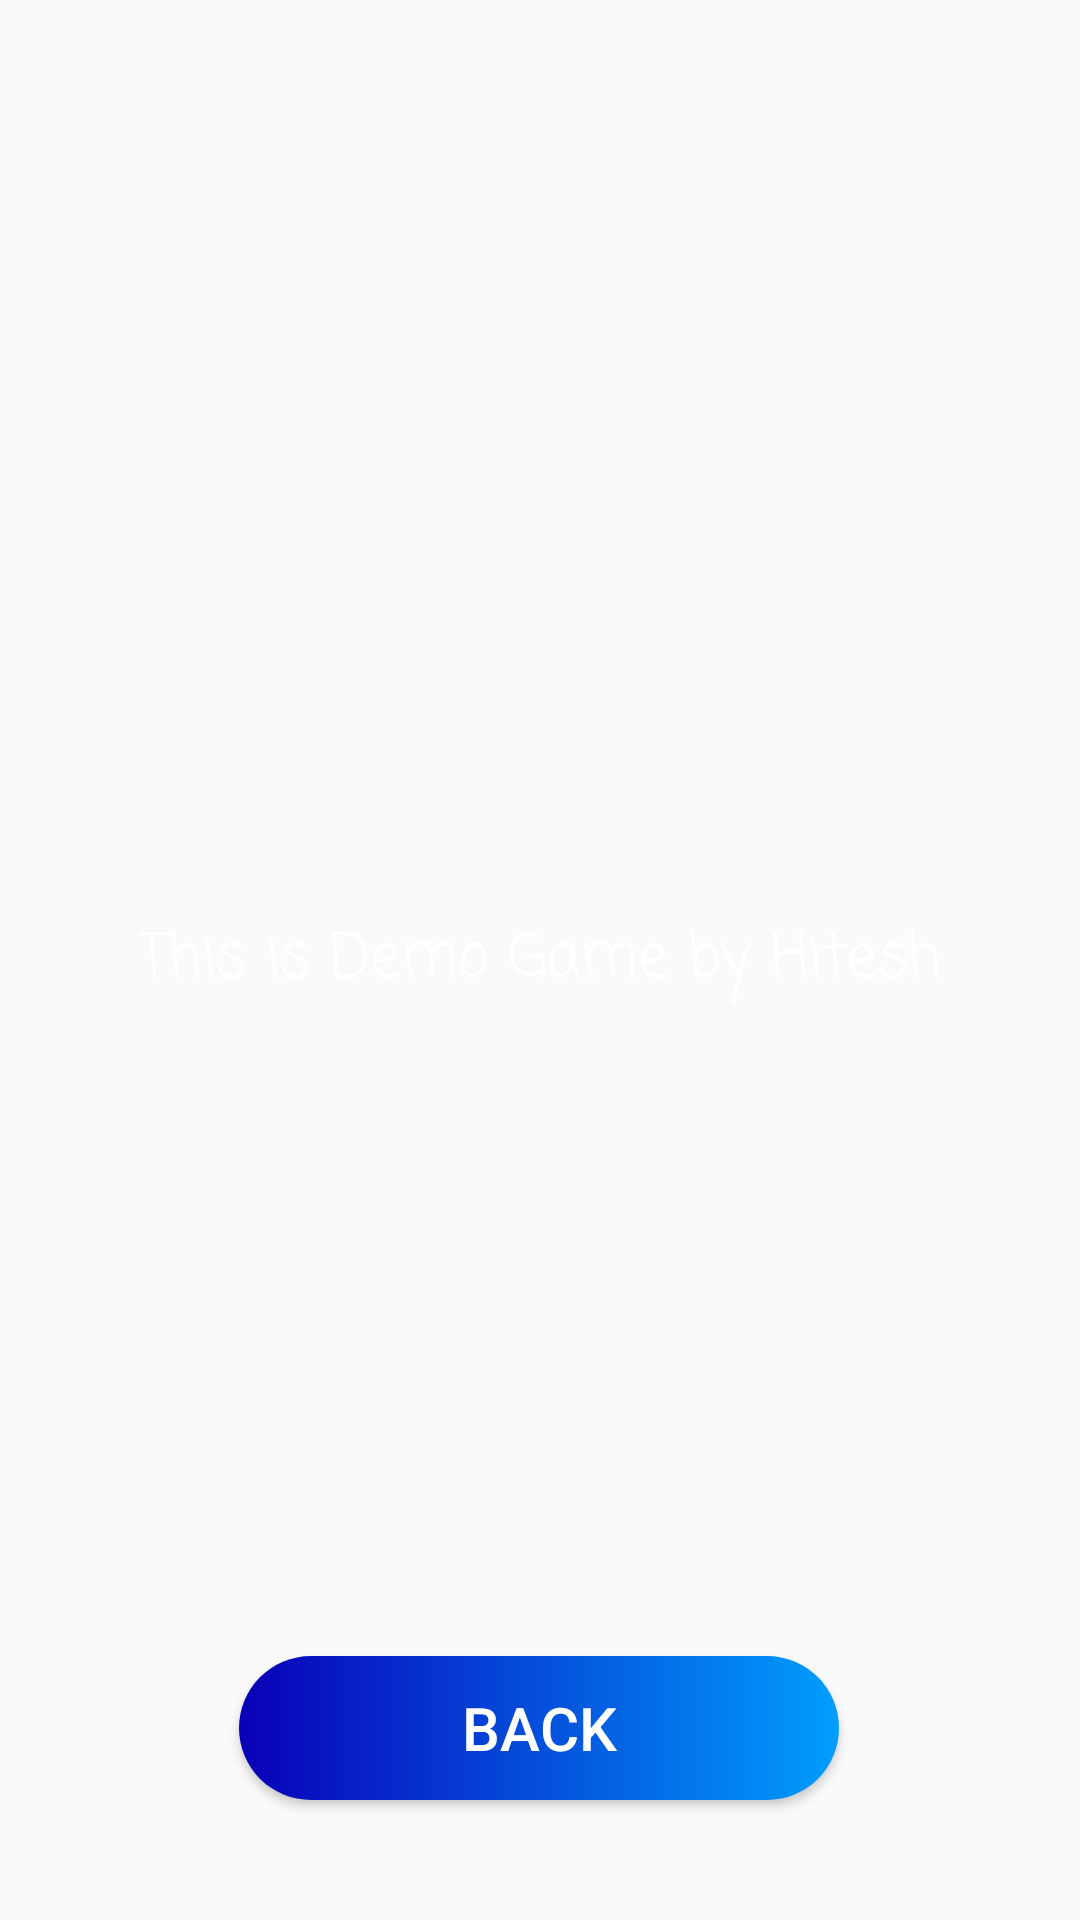

This screen was rendered from an Android layout file. Write that file and the resources it references.
<!-- AndroidManifest.xml: activity theme FullScreenTheme -->
<!-- res/layout/activity_about_us.xml -->
<?xml version="1.0" encoding="utf-8"?>
<androidx.constraintlayout.widget.ConstraintLayout xmlns:android="http://schemas.android.com/apk/res/android"
    xmlns:app="http://schemas.android.com/apk/res-auto"
    xmlns:fancy="http://schemas.android.com/apk/res-auto"
    xmlns:tools="http://schemas.android.com/tools"
    android:layout_width="match_parent"
    android:layout_height="match_parent"
    android:background="@drawable/bg"
    tools:context=".AboutUsActivity">


    <Button
        android:id="@+id/btn_exit"
        android:layout_width="200dp"
        android:layout_height="wrap_content"
        android:background="@drawable/custom_button"
        android:elevation="20dp"
        android:onClick="BackToMain"
        android:text="Back"
        android:textColor="@color/white"
        android:textSize="20sp"
        app:layout_constraintBottom_toBottomOf="parent"
        app:layout_constraintEnd_toEndOf="parent"
        app:layout_constraintHorizontal_bias="0.497"
        app:layout_constraintStart_toStartOf="parent"
        app:layout_constraintTop_toBottomOf="@+id/textView"
        app:layout_constraintVertical_bias="0.844" />

    <TextView
        android:id="@+id/textView"
        android:layout_width="wrap_content"
        android:layout_height="wrap_content"
        android:layout_marginBottom="8dp"
        android:layout_marginLeft="8dp"
        android:layout_marginRight="8dp"
        android:layout_marginTop="8dp"
        android:fontFamily="casual"
        android:text="@string/about_note"
        android:textColor="#FFFFFF"
        android:textSize="20sp"
        android:textAlignment="center"
        app:layout_constraintBottom_toBottomOf="parent"
        app:layout_constraintLeft_toLeftOf="parent"
        app:layout_constraintRight_toRightOf="parent"
        app:layout_constraintTop_toTopOf="parent" />




</androidx.constraintlayout.widget.ConstraintLayout>
<!-- resources referenced by this layout -->
<resources>
  <color name="white">#FFFFFFFF</color>
  <!-- drawable custom_button (drawable) -->
  <?xml version="1.0" encoding="utf-8"?>
  <shape xmlns:android="http://schemas.android.com/apk/res/android">
      <gradient android:startColor="#0900b8" android:endColor="#009EFD" android:type="linear"/>
      <corners android:radius="50dp"/>
  </shape>
  <string name="about_note">This is Demo Game by Hitesh</string>
  <style name="FullScreenTheme" parent="Theme.AppCompat.Light.NoActionBar">
          <item name="windowNoTitle">true</item>
          <item name="android:windowFullscreen">true</item>
      </style>
</resources>
